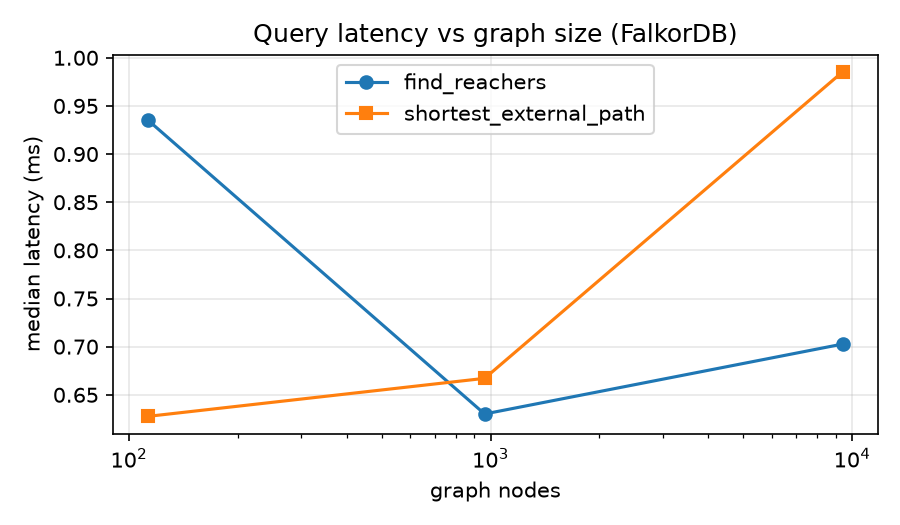

Data behind this chart, as committed beside it:
nodes, edges, find_reachers_ms, shortest_external_path_ms
113, 128, 0.935, 0.6276
963, 1096, 0.6301, 0.6671
9421, 10748, 0.7027, 0.9855
